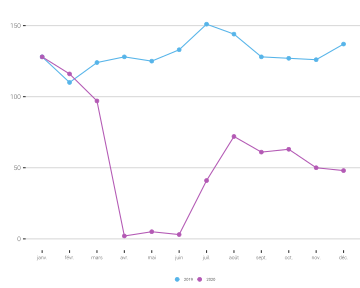

Source data for this figure (header and first rows):
Région, 2019, 2020
janv., 128, 128
févr., 110, 116
mars, 124, 97
avr., 128, 2
mai, 125, 5
juin, 133, 3
juil., 151, 41
août, 144, 72
sept., 128, 61
oct., 127, 63
nov., 126, 50
déc., 137, 48
